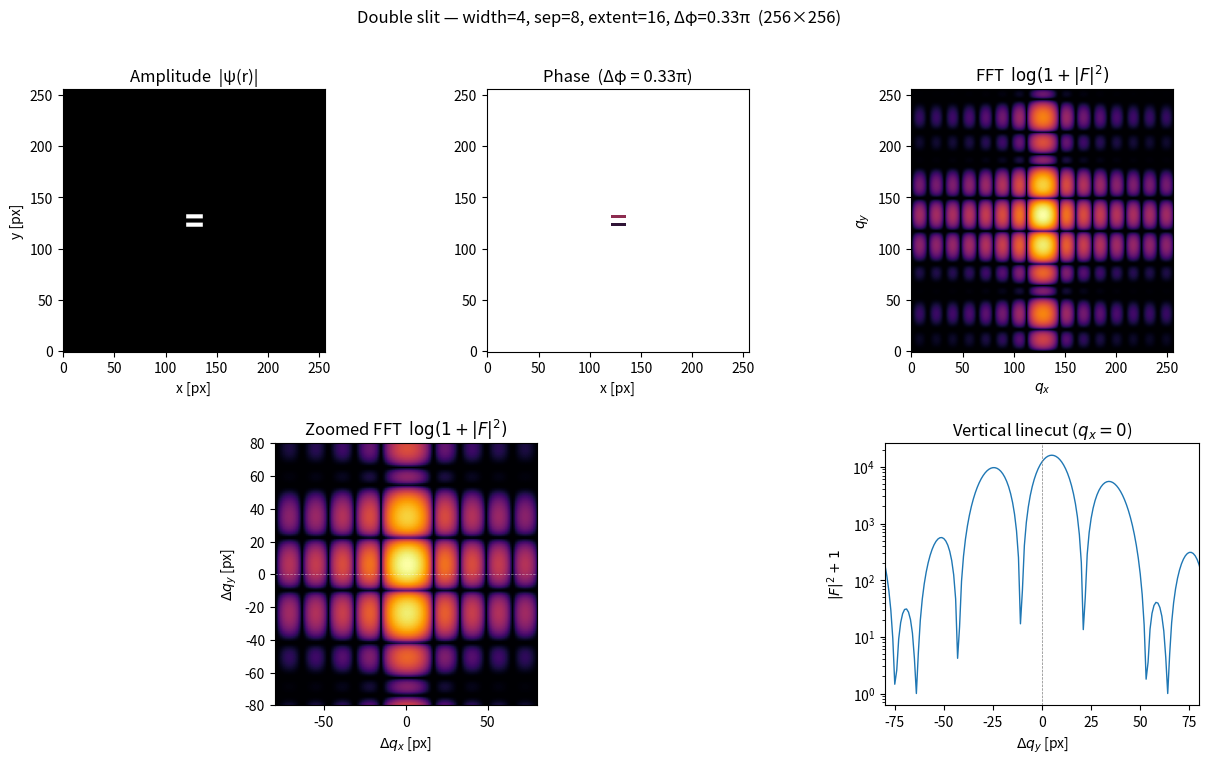

This chart was generated by the following Python code:
"""
real_space_2d_fft_comparison.py

Young's double slit in 2D: two parallel slabs separated by a gap.

The FFT shows sinc fringes (from slab width) modulated by cosine
interference fringes (from the slab separation).  Giving the two slabs
different phases (representing twin domains with different lattice
displacements) shifts the cosine modulation, making the pattern asymmetric.
"""

import numpy as np
import matplotlib.pyplot as plt
from numpy.fft import fft2, fftshift

N = 256
slab_width = 4          # thickness of each slab [px]
separation = 8         # centre-to-centre distance [px]
slab_extent = 16        # horizontal width of each slab [px]
delta_phi = np.pi / 3   # phase offset of slab B (0 = symmetric)

cx, cy = N // 2, N // 2
x_lo = cx - slab_extent // 2
x_hi = cx + slab_extent // 2

img = np.zeros((N, N), dtype=complex)

# Slab A (below centre)
y_a = cy - separation // 2
img[y_a - slab_width // 2 : y_a + slab_width // 2, x_lo:x_hi] = 1.0

# Slab B (above centre) with phase offset
y_b = cy + separation // 2
img[y_b - slab_width // 2 : y_b + slab_width // 2, x_lo:x_hi] = np.exp(1j * delta_phi)

amp = fftshift(fft2(img))
power = np.abs(amp) ** 2

# ---- Plot ----
fig = plt.figure(figsize=(15, 8))
gs = fig.add_gridspec(2, 3, hspace=0.35, wspace=0.35)

# Top-left: amplitude
ax_amp = fig.add_subplot(gs[0, 0])
ax_amp.imshow(np.abs(img), origin="lower", cmap="gray", vmin=0, vmax=1)
ax_amp.set_title("Amplitude  |ψ(r)|")
ax_amp.set_xlabel("x [px]")
ax_amp.set_ylabel("y [px]")

# Top-middle: phase
ax_ph = fig.add_subplot(gs[0, 1])
phase_display = np.angle(img)
phase_display[np.abs(img) < 1e-12] = np.nan
ax_ph.imshow(phase_display, origin="lower", cmap="twilight", vmin=-np.pi, vmax=np.pi)
ax_ph.set_title(f"Phase  (Δφ = {delta_phi/np.pi:.2f}π)")
ax_ph.set_xlabel("x [px]")

# Top-right: full FFT
ax_full = fig.add_subplot(gs[0, 2])
ax_full.imshow(np.log1p(power), origin="lower", cmap="inferno")
ax_full.set_title(r"FFT  $\log(1+|F|^2)$")
ax_full.set_xlabel(r"$q_x$")
ax_full.set_ylabel(r"$q_y$")

# Bottom-left: zoomed FFT
ax_zoom = fig.add_subplot(gs[1, 0:2])
w = 80
zoomed = np.log1p(power[cy - w:cy + w, cx - w:cx + w])
ax_zoom.imshow(zoomed, origin="lower", cmap="inferno",
               extent=[-w, w, -w, w])
ax_zoom.set_title(r"Zoomed FFT  $\log(1+|F|^2)$")
ax_zoom.set_xlabel(r"$\Delta q_x$ [px]")
ax_zoom.set_ylabel(r"$\Delta q_y$ [px]")
ax_zoom.axhline(0, color="white", lw=0.5, ls="--", alpha=0.5)

# Bottom-right: vertical linecut through q_x = 0
ax_cut = fig.add_subplot(gs[1, 2])
linecut = power[:, cx]
qy = np.arange(N) - cy
ax_cut.semilogy(qy, linecut + 1, "C0", lw=1.0)
ax_cut.set_xlabel(r"$\Delta q_y$ [px]")
ax_cut.set_ylabel(r"$|F|^2 + 1$")
ax_cut.set_title("Vertical linecut ($q_x = 0$)")
ax_cut.axvline(0, color="gray", lw=0.5, ls="--")
ax_cut.set_xlim(-80, 80)

fig.suptitle(
    f"Double slit — width={slab_width}, sep={separation}, "
    f"extent={slab_extent}, Δφ={delta_phi/np.pi:.2f}π  ({N}×{N})",
    fontsize=12,
)
plt.show()
